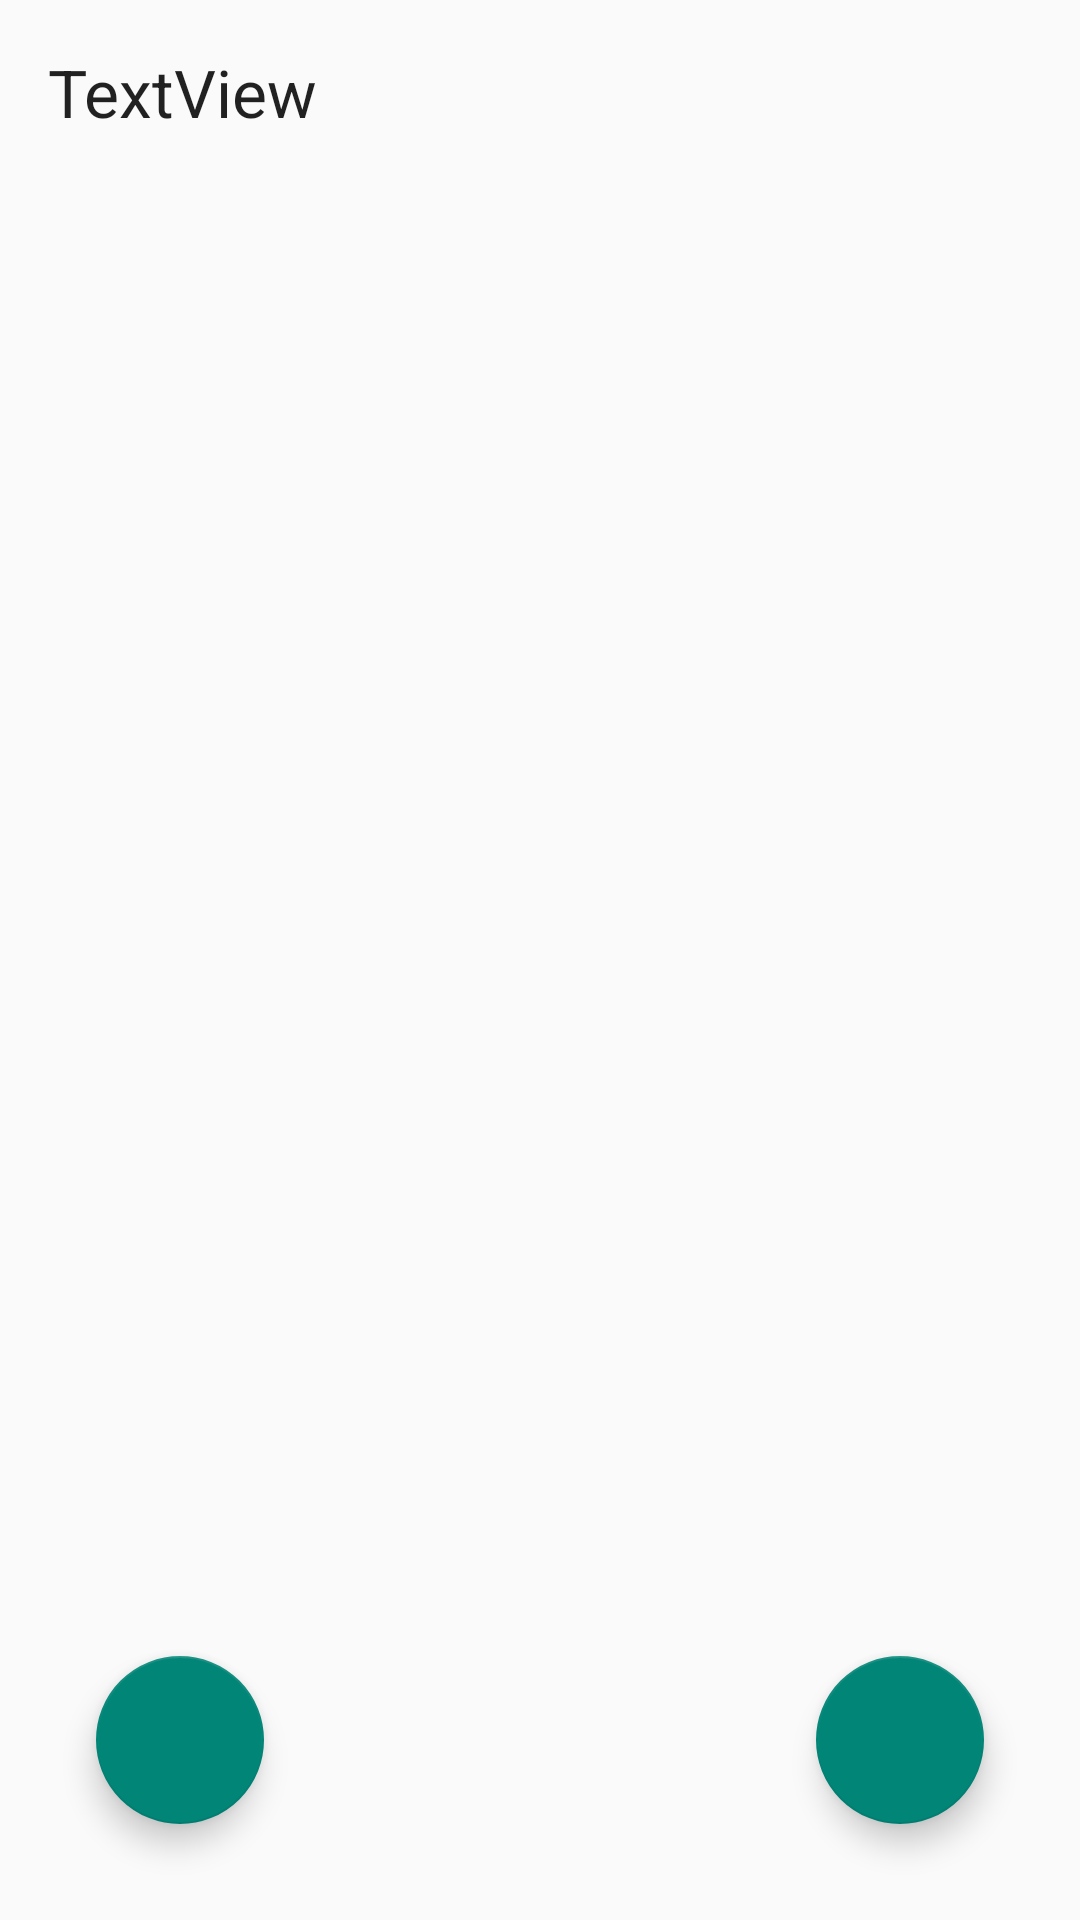

The Android layout XML behind this screen, and the referenced resources:
<!-- AndroidManifest.xml: application theme Theme.AppCompat.Light.NoActionBar -->
<!-- res/layout/fragment_gakusei_make.xml -->
<?xml version="1.0" encoding="utf-8"?>
<androidx.constraintlayout.widget.ConstraintLayout xmlns:android="http://schemas.android.com/apk/res/android"
    xmlns:app="http://schemas.android.com/apk/res-auto"
    xmlns:tools="http://schemas.android.com/tools"
    android:id="@+id/frameLayout6"
    android:layout_width="match_parent"
    android:layout_height="match_parent"
    tools:context=".GakuseiMakeFragment" >

    <LinearLayout
        android:id="@+id/linearLayout2"
        android:layout_width="match_parent"
        android:layout_height="match_parent"
        android:layout_marginStart="16dp"
        android:layout_marginTop="16dp"
        android:layout_marginEnd="16dp"
        android:layout_marginBottom="16dp"
        android:orientation="vertical"
        app:layout_constraintBottom_toBottomOf="parent"
        app:layout_constraintEnd_toEndOf="parent"
        app:layout_constraintStart_toStartOf="parent"
        app:layout_constraintTop_toTopOf="parent">

        <TextView
            android:id="@+id/textKurasuMeiGakuseiMake"
            android:layout_width="wrap_content"
            android:layout_height="wrap_content"
            android:text="TextView"
            android:textAppearance="@style/TextAppearance.AppCompat.Large" />

        <androidx.recyclerview.widget.RecyclerView
            android:id="@+id/recyclerGakuseiMake"
            android:layout_width="match_parent"
            android:layout_height="match_parent"
            tools:listitem="@layout/gakusei_make_item" />

    </LinearLayout>

    <com.google.android.material.floatingactionbutton.FloatingActionButton
        android:id="@+id/buttonGakuseiAddMake"
        android:layout_width="wrap_content"
        android:layout_height="wrap_content"
        android:clickable="true"
        android:src="@drawable/ic_baseline_add_circle"
        app:layout_constraintBottom_toBottomOf="parent"
        app:layout_constraintStart_toStartOf="parent"
        tools:ignore="SpeakableTextPresentCheck"
        android:layout_marginStart="32dp"
        android:layout_marginBottom="32dp"/>

    <com.google.android.material.floatingactionbutton.FloatingActionButton
        android:id="@+id/buttonUpMake"
        android:layout_width="wrap_content"
        android:layout_height="wrap_content"
        android:layout_marginEnd="32dp"
        android:layout_marginBottom="32dp"
        android:clickable="true"
        android:src="@drawable/ic_baseline_cloud_upload_24"
        app:layout_constraintBottom_toBottomOf="parent"
        app:layout_constraintEnd_toEndOf="parent" />

</androidx.constraintlayout.widget.ConstraintLayout>
<!-- res/layout/gakusei_make_item.xml (included above) -->
<?xml version="1.0" encoding="utf-8"?>
<androidx.constraintlayout.widget.ConstraintLayout xmlns:android="http://schemas.android.com/apk/res/android"
    xmlns:app="http://schemas.android.com/apk/res-auto"
    xmlns:tools="http://schemas.android.com/tools"
    android:layout_width="match_parent"
    android:layout_height="wrap_content">

    <LinearLayout
        android:layout_width="match_parent"
        android:layout_height="wrap_content"
        android:layout_marginStart="8dp"
        android:layout_marginTop="8dp"
        android:layout_marginEnd="8dp"
        android:orientation="horizontal"
        app:layout_constraintBottom_toBottomOf="parent"
        app:layout_constraintEnd_toEndOf="parent"
        app:layout_constraintStart_toStartOf="parent"
        app:layout_constraintTop_toTopOf="parent">

        <EditText
            android:id="@+id/editGakuseiIdMake"
            android:layout_width="80dp"
            android:layout_height="wrap_content"
            android:layout_weight="1"
            android:ems="10"
            android:hint="学生ID"
            android:inputType="textPersonName"
            android:textSize="14sp"
            tools:ignore="TouchTargetSizeCheck" />

        <EditText
            android:id="@+id/editNoMake"
            android:layout_width="20dp"
            android:layout_height="wrap_content"
            android:layout_weight="1"
            android:ems="10"
            android:hint="no"
            android:inputType="textPersonName"
            android:textSize="14sp"
            tools:ignore="TouchTargetSizeCheck,SpeakableTextPresentCheck" />

        <EditText
            android:id="@+id/editGakuseiMeiMake"
            android:layout_width="wrap_content"
            android:layout_height="wrap_content"
            android:layout_weight="1"
            android:ems="10"
            android:hint="学生名"
            android:inputType="textPersonName"
            android:textSize="14sp"
            tools:ignore="TouchTargetSizeCheck" />

        <ImageView
            android:id="@+id/imageDeleteMake"
            android:layout_width="wrap_content"
            android:layout_height="35dp"
            android:layout_weight="1"
            app:srcCompat="@drawable/ic_baseline_delete_24" />
    </LinearLayout>

</androidx.constraintlayout.widget.ConstraintLayout>
<!-- resources referenced by this layout -->
<resources>

</resources>
